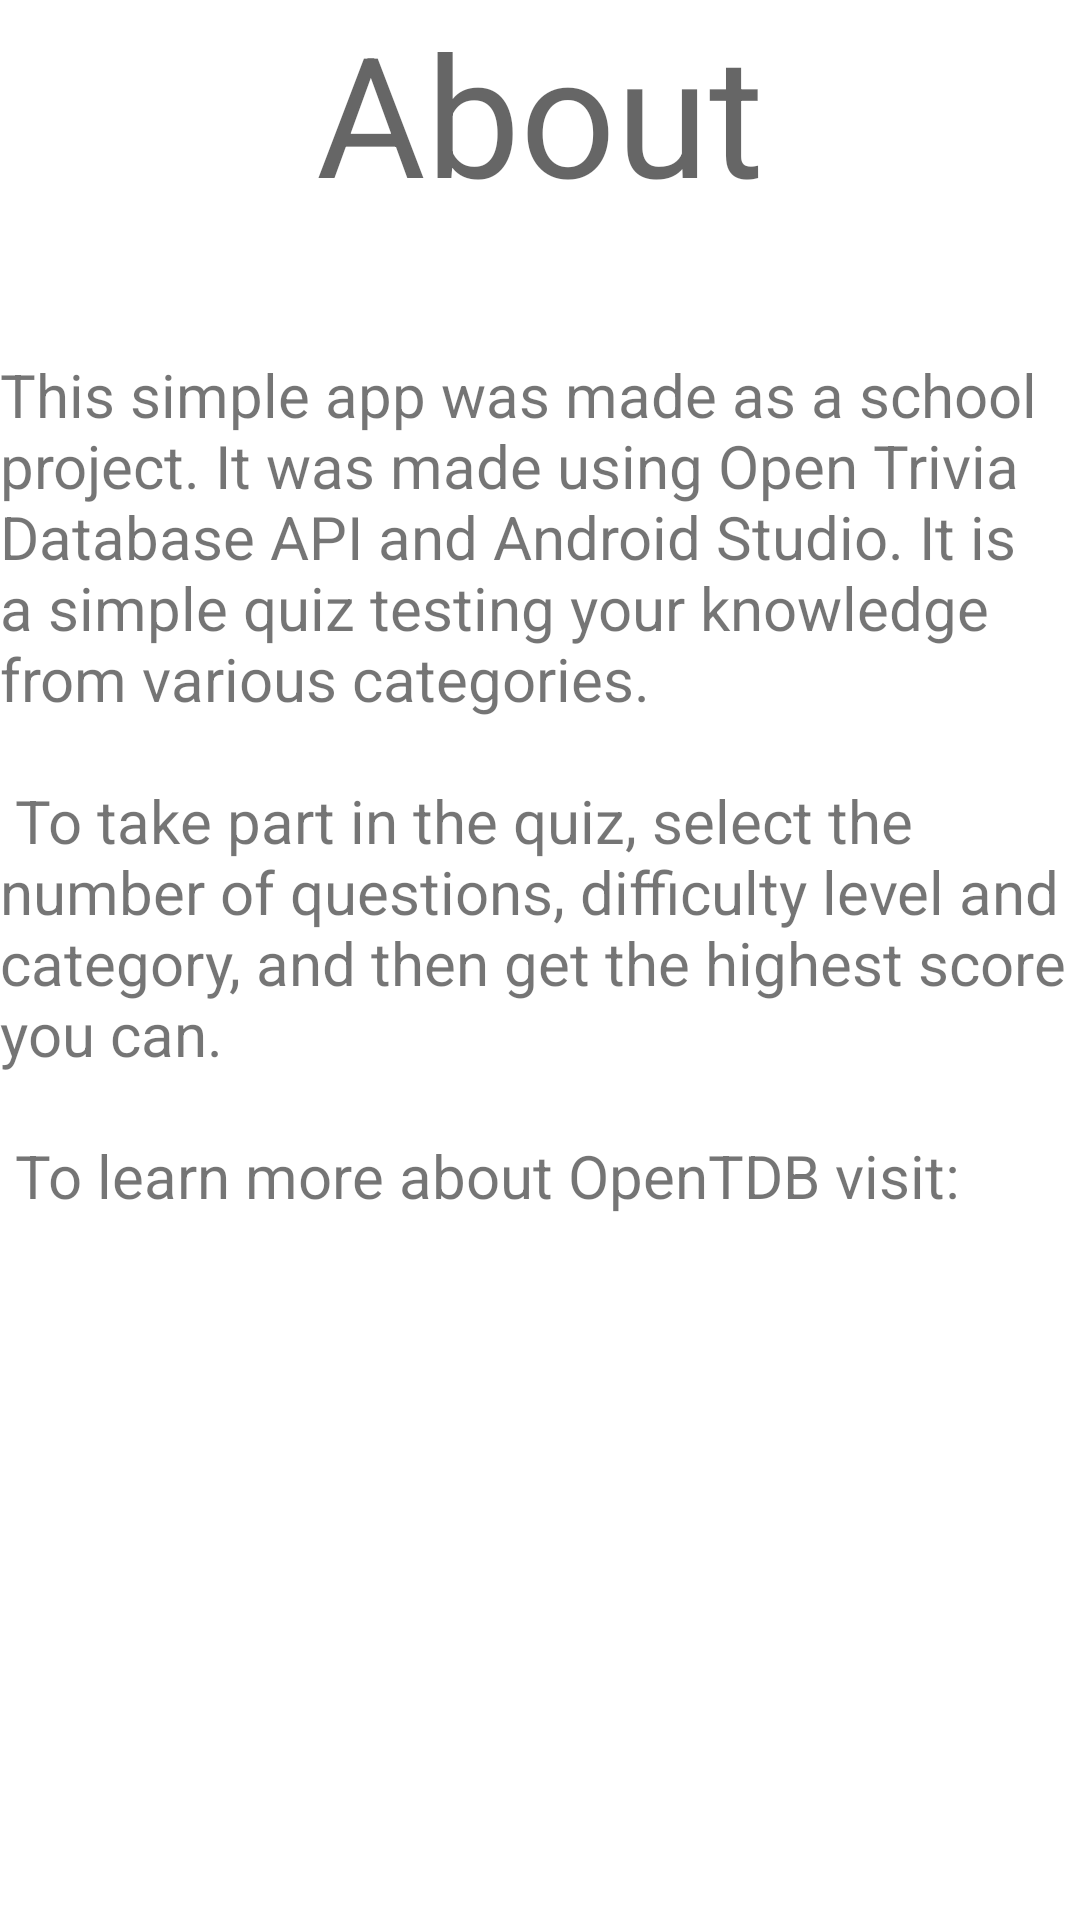

This screen was rendered from an Android layout file. Write that file and the resources it references.
<!-- AndroidManifest.xml: application theme themeTeal -->
<!-- res/layout/activity_about.xml -->
<?xml version="1.0" encoding="utf-8"?>
<LinearLayout xmlns:android="http://schemas.android.com/apk/res/android"
    xmlns:app="http://schemas.android.com/apk/res-auto"
    xmlns:tools="http://schemas.android.com/tools"
    android:layout_width="match_parent"
    android:layout_height="match_parent"
    tools:context=".AboutActivity"

    android:orientation="vertical">

    <TextView
        android:id="@+id/about_logo"
        android:layout_width="match_parent"
        android:layout_height="80dp"
        android:text="@string/button_about"
        android:textAlignment="center"
        android:textAppearance="@style/TextAppearance.AppCompat.Display3" />

    <Space
        android:layout_width="match_parent"
        android:layout_height="38dp" />

    <TextView
        android:id="@+id/about_textView"
        android:layout_width="match_parent"
        android:layout_height="wrap_content"
        android:textSize="20sp"
        android:text="@string/about_text" />

    <TextView
        android:id="@+id/about_textView_link"
        android:layout_width="match_parent"
        android:layout_height="wrap_content"
        android:textSize="20sp"
        android:text=" " />

</LinearLayout>
<!-- resources referenced by this layout -->
<resources>
  <string name="about_text">This simple app was made as a school project. It was made using
                                Open Trivia Database API and Android Studio. It is a simple quiz
                                testing your knowledge from various categories.\n\n
  
                                To take part in the quiz, select the number of questions, difficulty
                                level and category, and then get the highest score you can.\n\n
  
                                To learn more about OpenTDB visit:</string>
  <string name="button_about">About</string>
  <style name="themeTeal" parent="Theme.MaterialComponents.DayNight.DarkActionBar">
          
          <item name="colorPrimary">@color/teal</item>
          <item name="colorPrimaryVariant">@color/teal_light</item>
          <item name="colorOnPrimary">@color/white</item>
          
          <item name="android:statusBarColor" tools:targetApi="l">?attr/colorPrimaryVariant</item>
      </style>
  <color name="teal">#00ccff</color>
  <color name="teal_light">#5bdeff</color>
  <color name="white">#FFFFFFFF</color>
</resources>
